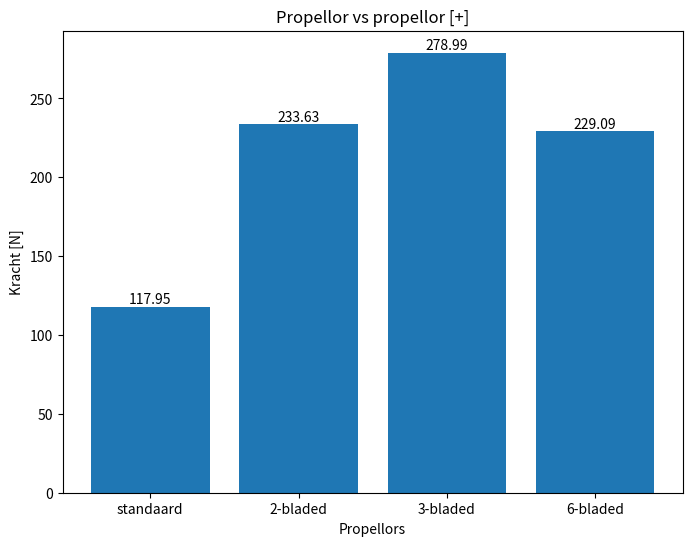

Python code for this plot:
import matplotlib.pyplot as plt

# Data
categories = ['standaard', '2-bladed', '3-bladed', '6-bladed']
values = [117.95, 233.63, 278.99, 229.09]

# Create bar chart
plt.figure(figsize=(8, 6))
plt.bar(categories, values, color='skyblue')

# Add labels and title
plt.xlabel('Propellors')
plt.ylabel('Kracht [N]')
plt.title('Propellor vs propellor [+]')

for bar in plt.bar(categories, values):
    height = bar.get_height()
    plt.text(bar.get_x() + bar.get_width()/2, height, '{:.2f}'.format(height),
             ha='center', va='bottom')
